The GitHub repository alexandradina40/Fruits_classifier contains a labelled image folder "Combined_Dataset" with 6 categories: apple Granny Smith, apple red, banana, nectarine, orange, strawberry. Examples follow, each with its label.

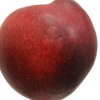
Label: nectarine

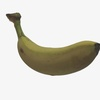
Label: banana

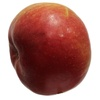
Label: apple red

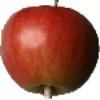
Label: apple red

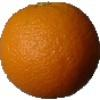
Label: orange

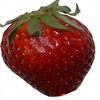
Label: strawberry
